6-way image classification set "fruits-360" from GitHub (sjeanat3/Apple_Identification); label vocabulary: apple braeburn, apple crimson snow, apple golden, apple granny smith, apple pink lady, apple red delicious.

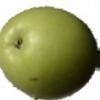
Label: apple granny smith

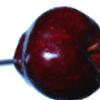
Label: apple red delicious

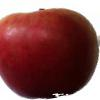
Label: apple crimson snow

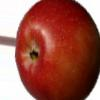
Label: apple braeburn

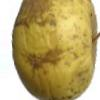
Label: apple golden

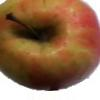
Label: apple pink lady
